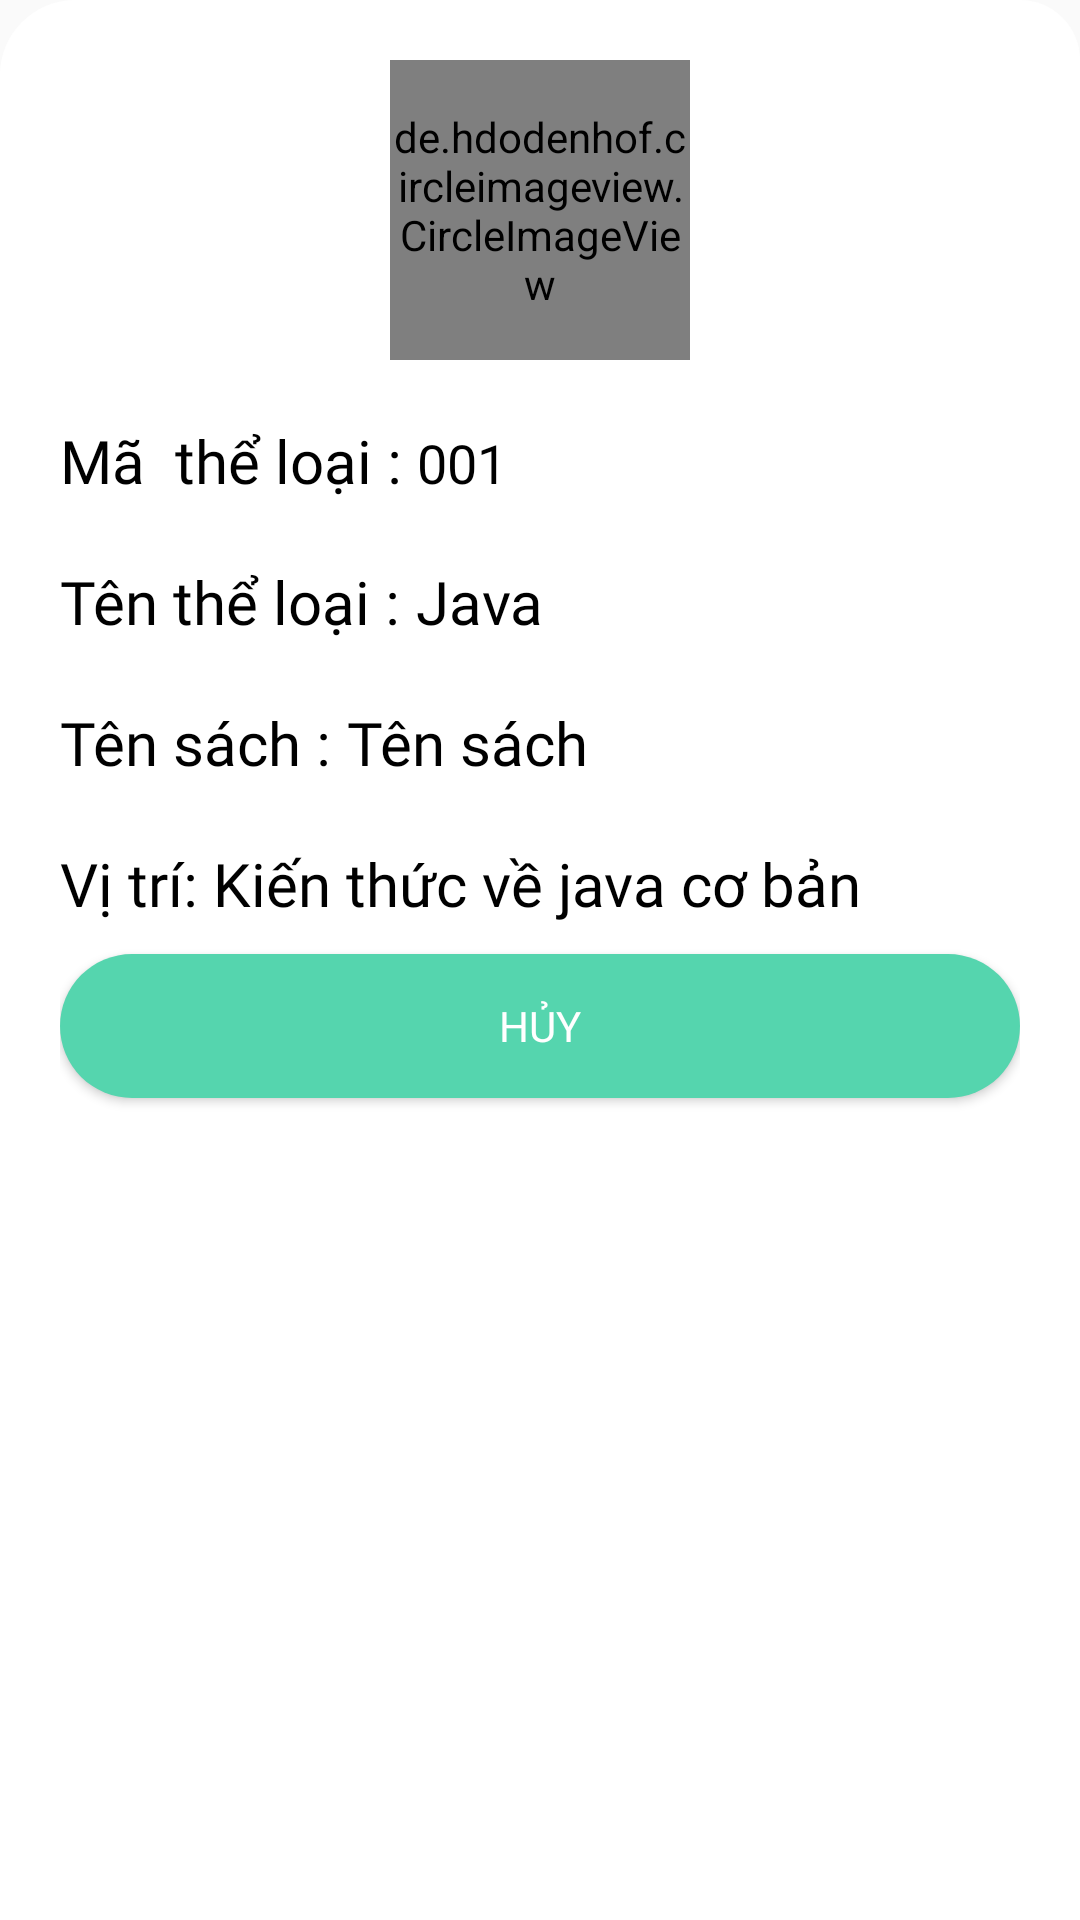

Layout XML and referenced resources for this Android screen:
<!-- AndroidManifest.xml: application theme AppTheme -->
<!-- res/layout/dialog_chitiet_theloai.xml -->
<?xml version="1.0" encoding="utf-8"?>
<RelativeLayout
    xmlns:android="http://schemas.android.com/apk/res/android"
    android:background="@drawable/background_dialog_chitiet"
    android:id="@+id/realative_chitiet"
    android:layout_width="match_parent"
    android:layout_height="wrap_content">
    <de.hdodenhof.circleimageview.CircleImageView
        android:layout_marginTop="20dp"
        android:id="@+id/details_image"
        android:src="@drawable/sach"
        android:layout_width="100dp"
        android:layout_height="100dp"
        android:layout_centerHorizontal="true"/>
    <LinearLayout
        android:layout_below="@id/details_image"
        android:orientation="vertical"
        android:gravity="left"
        android:layout_width="match_parent"
        android:layout_marginLeft="20dp"
        android:layout_marginRight="20dp"
        android:layout_height="wrap_content">
        <LinearLayout
            android:id="@+id/linear_ma"
            android:layout_marginTop="20dp"
            android:orientation="horizontal"
            android:layout_width="wrap_content"
            android:layout_height="wrap_content">
            <TextView
                android:text="Mã  thể loại : "
                android:textSize="20dp"
                android:fontFamily="@font/mo_re"
                android:textColor="@color/black"
                android:layout_width="wrap_content"
                android:layout_height="wrap_content"/>
            <TextView
                android:id="@+id/txt_MaTheLoai"
                android:text="001"
                android:textSize="18dp"
                android:fontFamily="@font/mo_re"
                android:textColor="@color/black"
                android:layout_width="wrap_content"
                android:layout_height="wrap_content"/>
        </LinearLayout>
        <LinearLayout
            android:id="@+id/ten"
            android:layout_marginTop="20dp"
            android:orientation="horizontal"
            android:layout_width="wrap_content"
            android:layout_height="wrap_content">
            <TextView
                android:text="Tên thể loại : "
                android:textSize="20dp"
                android:fontFamily="@font/mo_re"
                android:textColor="@color/black"
                android:layout_width="wrap_content"
                android:layout_height="wrap_content"/>
            <TextView
                android:id="@+id/txt_TenTheLoai"
                android:text="Java"
                android:textSize="20dp"
                android:fontFamily="@font/mo_re"
                android:textColor="@color/black"
                android:layout_width="wrap_content"
                android:layout_height="wrap_content"/>
        </LinearLayout>
        <LinearLayout

            android:layout_marginTop="20dp"
            android:orientation="horizontal"
            android:layout_width="wrap_content"
            android:layout_height="wrap_content">
            <TextView
                android:text="Tên sách : "
                android:textSize="20dp"
                android:fontFamily="@font/mo_re"
                android:textColor="@color/black"
                android:layout_width="wrap_content"
                android:layout_height="wrap_content"/>
            <TextView
                android:id="@+id/txt_MoTa"
                android:text="Tên sách"
                android:textSize="20dp"
                android:fontFamily="@font/mo_re"
                android:textColor="@color/black"
                android:layout_width="wrap_content"
                android:layout_height="wrap_content"/>
        </LinearLayout>
        <LinearLayout
            android:layout_below="@id/ten"
            android:layout_marginTop="20dp"
            android:orientation="horizontal"
            android:layout_width="wrap_content"
            android:layout_height="wrap_content">
            <TextView
                android:text="Vị trí: "
                android:textSize="20dp"
                android:fontFamily="@font/mo_re"
                android:textColor="@color/black"
                android:layout_width="wrap_content"
                android:layout_height="wrap_content"/>
            <TextView
                android:id="@+id/txt_ViTri"
                android:text="Kiến thức về java cơ bản"
                android:textSize="20dp"
                android:fontFamily="@font/mo_re"
                android:textColor="@color/black"
                android:layout_width="wrap_content"
                android:layout_height="wrap_content"/>
        </LinearLayout>

        <Button
            android:id="@+id/btn_HuyChiTiet"
            android:layout_width="match_parent"
            android:layout_height="wrap_content"
            android:layout_marginTop="10dp"
            android:text="Hủy"
            android:fontFamily="@font/mo_re"
            android:textColor="@color/white"
            android:layout_marginBottom="30dp"
            android:background="@drawable/button_login"></Button>
    </LinearLayout>

</RelativeLayout>
<!-- resources referenced by this layout -->
<resources>
  <color name="black">#000000</color>
  <color name="white">#ffffff</color>
  <!-- drawable background_dialog_chitiet (drawable) -->
  <?xml version="1.0" encoding="utf-8"?>
  <shape xmlns:android="http://schemas.android.com/apk/res/android"
      android:shape="rectangle">
      <solid android:color="@color/white"/>
      <corners android:topLeftRadius="25dp"
          android:topRightRadius="20dp"/>
  </shape>
  <!-- drawable button_login (drawable) -->
  <?xml version="1.0" encoding="utf-8"?>
  <selector xmlns:android="http://schemas.android.com/apk/res/android">
  
      <item>
          <shape android:shape="rectangle">
              <solid android:color="#55D5AE"/>
              <corners android:radius="100dp"/>
          </shape>
      </item>
  </selector>
  <!-- drawable sach: png bitmap (drawable, 7936 bytes) -->
  <style name="AppTheme" parent="Theme.AppCompat.Light.NoActionBar">
          <item name="colorPrimary">@color/colorPrimary</item>
          <item name="colorPrimaryDark">@color/colorPrimaryDark</item>
          <item name="colorAccent">@color/colorAccent</item>
      </style>
  <color name="colorPrimary">#55D5AE</color>
  <color name="colorPrimaryDark">#51B6CF</color>
  <color name="colorAccent">#0D8A12</color>
</resources>
